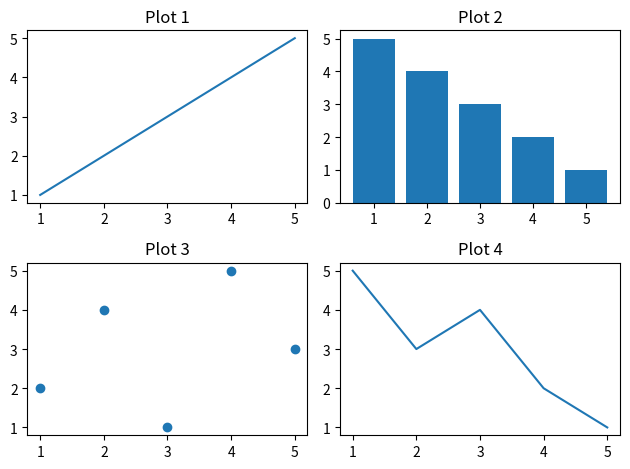

Write Python code to recreate this figure.
import matplotlib.pyplot as plt

x = [1,2,3,4,5]

plt.subplot(2,2,1)
plt.plot(x, [1,2,3,4,5])
plt.title("Plot 1")

plt.subplot(2,2,2)
plt.bar(x, [5,4,3,2,1])
plt.title("Plot 2")

plt.subplot(2,2,3)
plt.scatter(x, [2,4,1,5,3])
plt.title("Plot 3")

plt.subplot(2,2,4)
plt.plot(x, [5,3,4,2,1])
plt.title("Plot 4")

plt.tight_layout()
plt.show()
